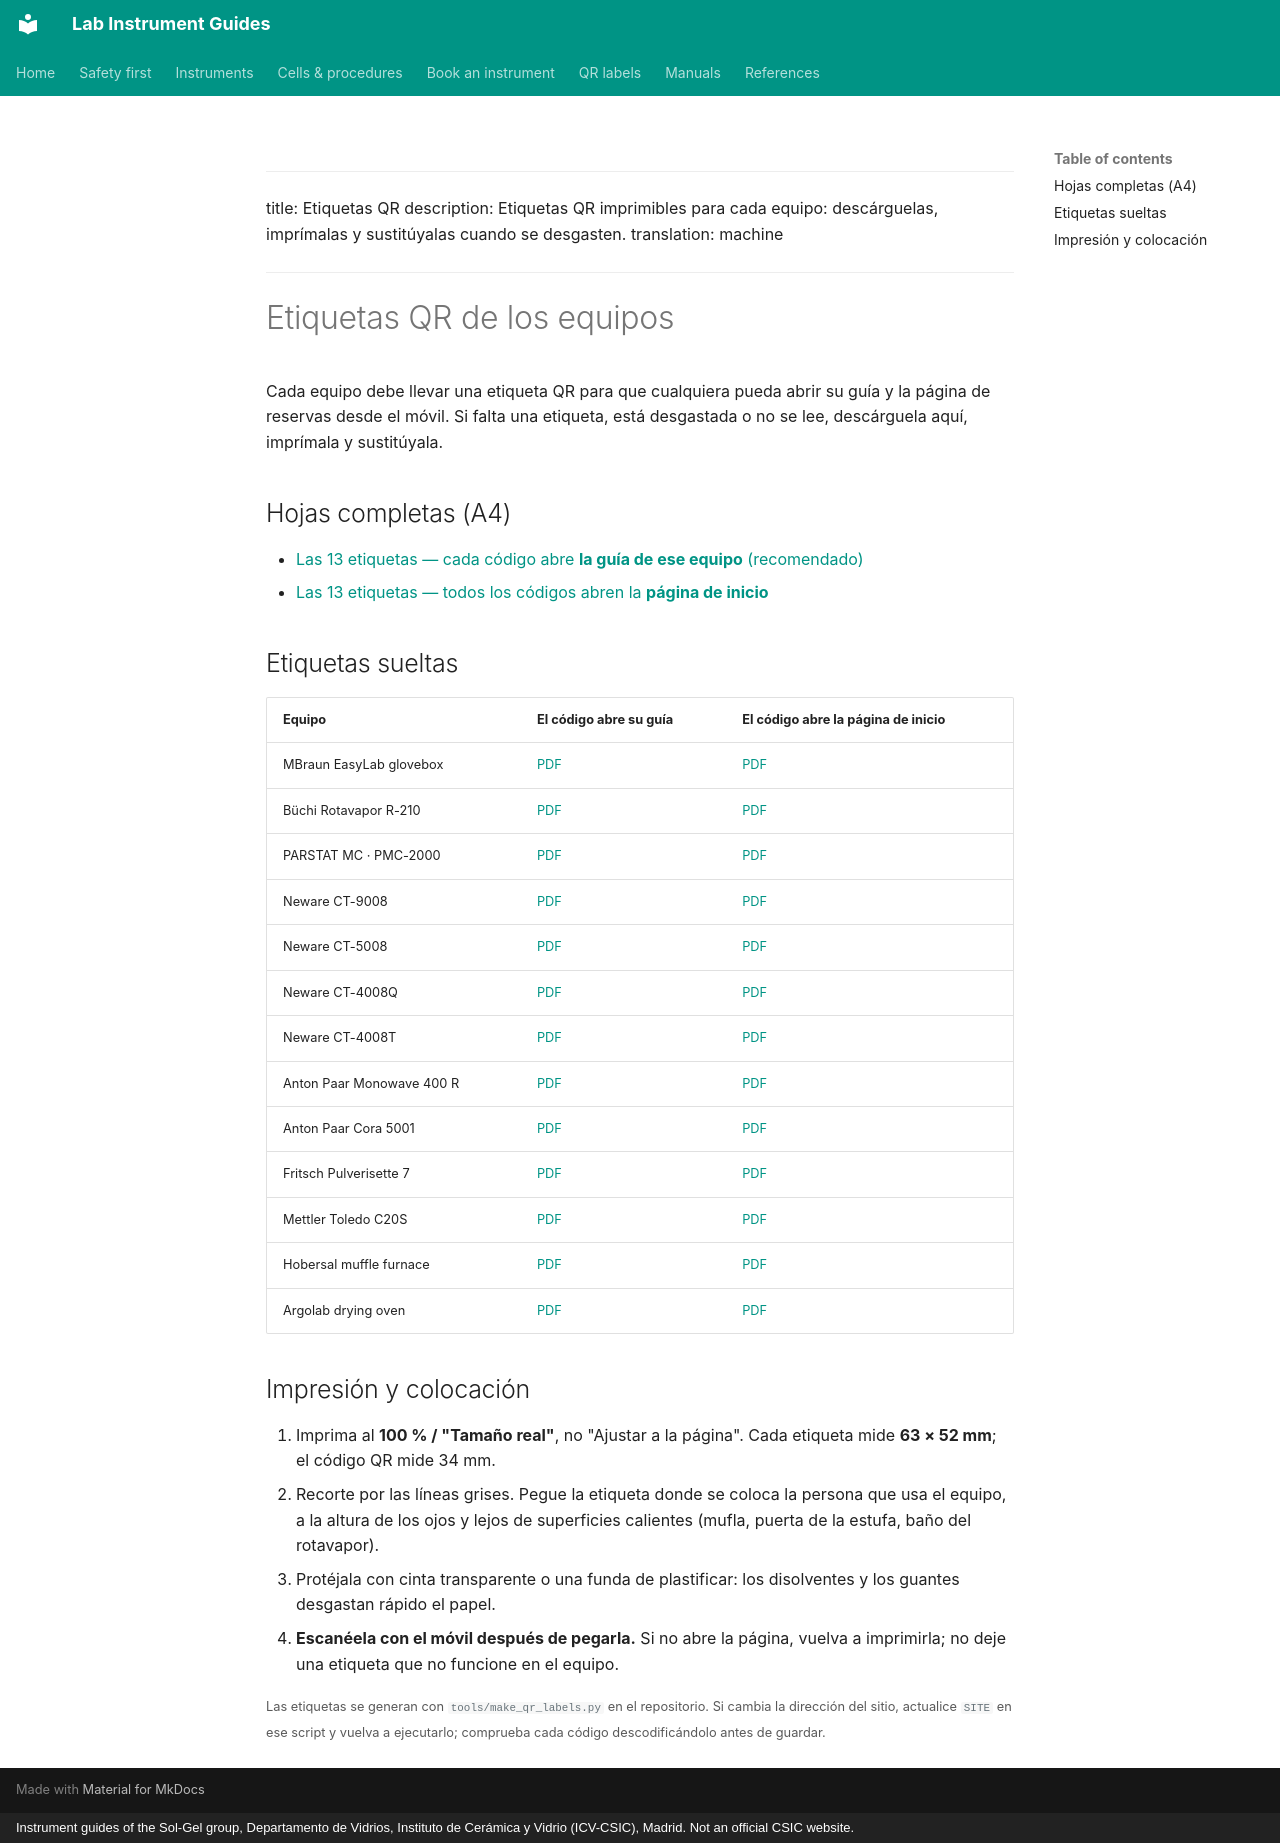

repository: zacharyslate/lab-guides · page: qr-labels.es/index.html · generator: mkdocs · copyright: Instrument guides of the Sol-Gel group, Departamento de Vidrios, Instituto de Cerámica y Vidrio (ICV-CSIC), Madrid. Not an official CSIC website.

---
title: Etiquetas QR
description: Etiquetas QR imprimibles para cada equipo: descárguelas, imprímalas y sustitúyalas cuando se desgasten.
translation: machine
---

# Etiquetas QR de los equipos

Cada equipo debe llevar una etiqueta QR para que cualquiera pueda abrir su guía y la página de reservas desde el móvil. Si falta una etiqueta, está desgastada o no se lee, descárguela aquí, imprímala y sustitúyala.

## Hojas completas (A4) { #full-sheets-a4 }

- [Las 13 etiquetas — cada código abre **la guía de ese equipo** (recomendado)](assets/qr/qr-labels-instrument.pdf)
- [Las 13 etiquetas — todos los códigos abren la **página de inicio**](assets/qr/qr-labels-main.pdf)

## Etiquetas sueltas { #single-labels }

| Equipo | El código abre su guía | El código abre la página de inicio |
|---|---|---|
| MBraun EasyLab glovebox | [PDF](assets/qr/label-glovebox.pdf) | [PDF](assets/qr/label-glovebox-home.pdf) |
| Büchi Rotavapor R-210 | [PDF](assets/qr/label-rotavapor.pdf) | [PDF](assets/qr/label-rotavapor-home.pdf) |
| PARSTAT MC · PMC-2000 | [PDF](assets/qr/label-pmc.pdf) | [PDF](assets/qr/label-pmc-home.pdf) |
| Neware CT-9008 | [PDF](assets/qr/label-ct9008.pdf) | [PDF](assets/qr/label-ct9008-home.pdf) |
| Neware CT-5008 | [PDF](assets/qr/label-ct5008.pdf) | [PDF](assets/qr/label-ct5008-home.pdf) |
| Neware CT-4008Q | [PDF](assets/qr/label-ct4008.pdf) | [PDF](assets/qr/label-ct4008-home.pdf) |
| Neware CT-4008T | [PDF](assets/qr/label-ct4008t.pdf) | [PDF](assets/qr/label-ct4008t-home.pdf) |
| Anton Paar Monowave 400 R | [PDF](assets/qr/label-monowave.pdf) | [PDF](assets/qr/label-monowave-home.pdf) |
| Anton Paar Cora 5001 | [PDF](assets/qr/label-cora.pdf) | [PDF](assets/qr/label-cora-home.pdf) |
| Fritsch Pulverisette 7 | [PDF](assets/qr/label-ballmill.pdf) | [PDF](assets/qr/label-ballmill-home.pdf) |
| Mettler Toledo C20S | [PDF](assets/qr/label-kf.pdf) | [PDF](assets/qr/label-kf-home.pdf) |
| Hobersal muffle furnace | [PDF](assets/qr/label-furnace.pdf) | [PDF](assets/qr/label-furnace-home.pdf) |
| Argolab drying oven | [PDF](assets/qr/label-oven.pdf) | [PDF](assets/qr/label-oven-home.pdf) |

## Impresión y colocación { #printing-and-fitting }

1. Imprima al **100 % / "Tamaño real"**, no "Ajustar a la página". Cada etiqueta mide **63 × 52 mm**; el código QR mide 34 mm.
2. Recorte por las líneas grises. Pegue la etiqueta donde se coloca la persona que usa el equipo, a la altura de los ojos y lejos de superficies calientes (mufla, puerta de la estufa, baño del rotavapor).
3. Protéjala con cinta transparente o una funda de plastificar: los disolventes y los guantes desgastan rápido el papel.
4. **Escanéela con el móvil después de pegarla.** Si no abre la página, vuelva a imprimirla; no deje una etiqueta que no funcione en el equipo.

<small>Las etiquetas se generan con `tools/make_qr_labels.py` en el repositorio. Si cambia la dirección del sitio, actualice `SITE` en ese script y vuelva a ejecutarlo; comprueba cada código descodificándolo antes de guardar.</small>
